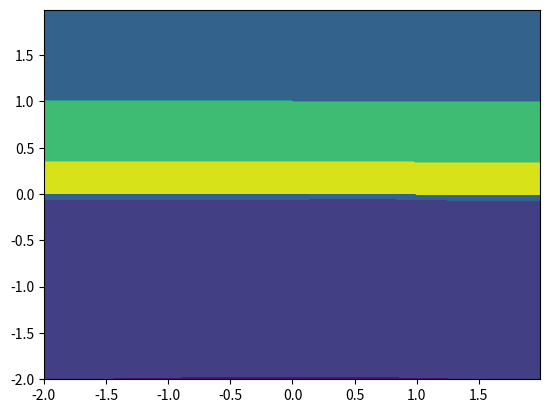

Recreate this plot in Python.
import math
import matplotlib.pyplot as plt
import numpy as np

def interpolation(lon:list,lat:list,lst:list)-> list :


    d=0
    s=0
    t=0

    a=lon.size
    b=lat.size
    z= np.zeros([a, b])
    for i in range(len(lon)):
        for j in range(len(lat)):
            for k in range(len(lst)):
                d=distance(lon[i],lat[j],lst[k])#calculate the distance to all points
                #calculate as the z={∑[1/(d*d)]*z(i)}/∑[1/(d*d)]
                if d!=0:
                    s=s+(1/(d*d))*lst[k][2] # s=z={∑[1/(d*d)]*z(i)}
                    t=t+(1/(d*d))           # t=∑[1/(d*d)]
                else :
                    s=s+0
                    t=s+0
                k = k + 1
            if t!=0:
              z[i][j]=s/t                   #z=s/t and load to the 2D array
            else:
                z[i][j]=0
            j=j+1
        i=i+1
    return z                                #get the Z array
# calculate the disrtance between 2 points
def distance(p1:float,p2:float, pi:float) :
    dis = (p1 - pi[0]) * (p1 - pi[0]) + (p2 - pi[1]) * (p2 - pi[1])
    m_result = math.sqrt(dis)
    return m_result

#main

test=[[1,1.252,0.9234],[1.342,1,1.1543],[1,1,1.0136],[1,0,0.9126],[0,1,1.1034],[1.342,0.23423,0.9234],[0.2314,0.324,1.0445],[0.342,0.234,0.9422],[0.3452,0.352,0.956],[0.678,0.735,0.934],
      [0.534,0.9843,1.048],[0.34,0.98,1.054]]



step = 0.01
x = np.arange(-2,2,step)
y = np.arange(-2,2,step)

Z=interpolation(x,y,test)
print (Z)


plt.contourf(x,y,Z)
#plot the coutour

plt.show()




